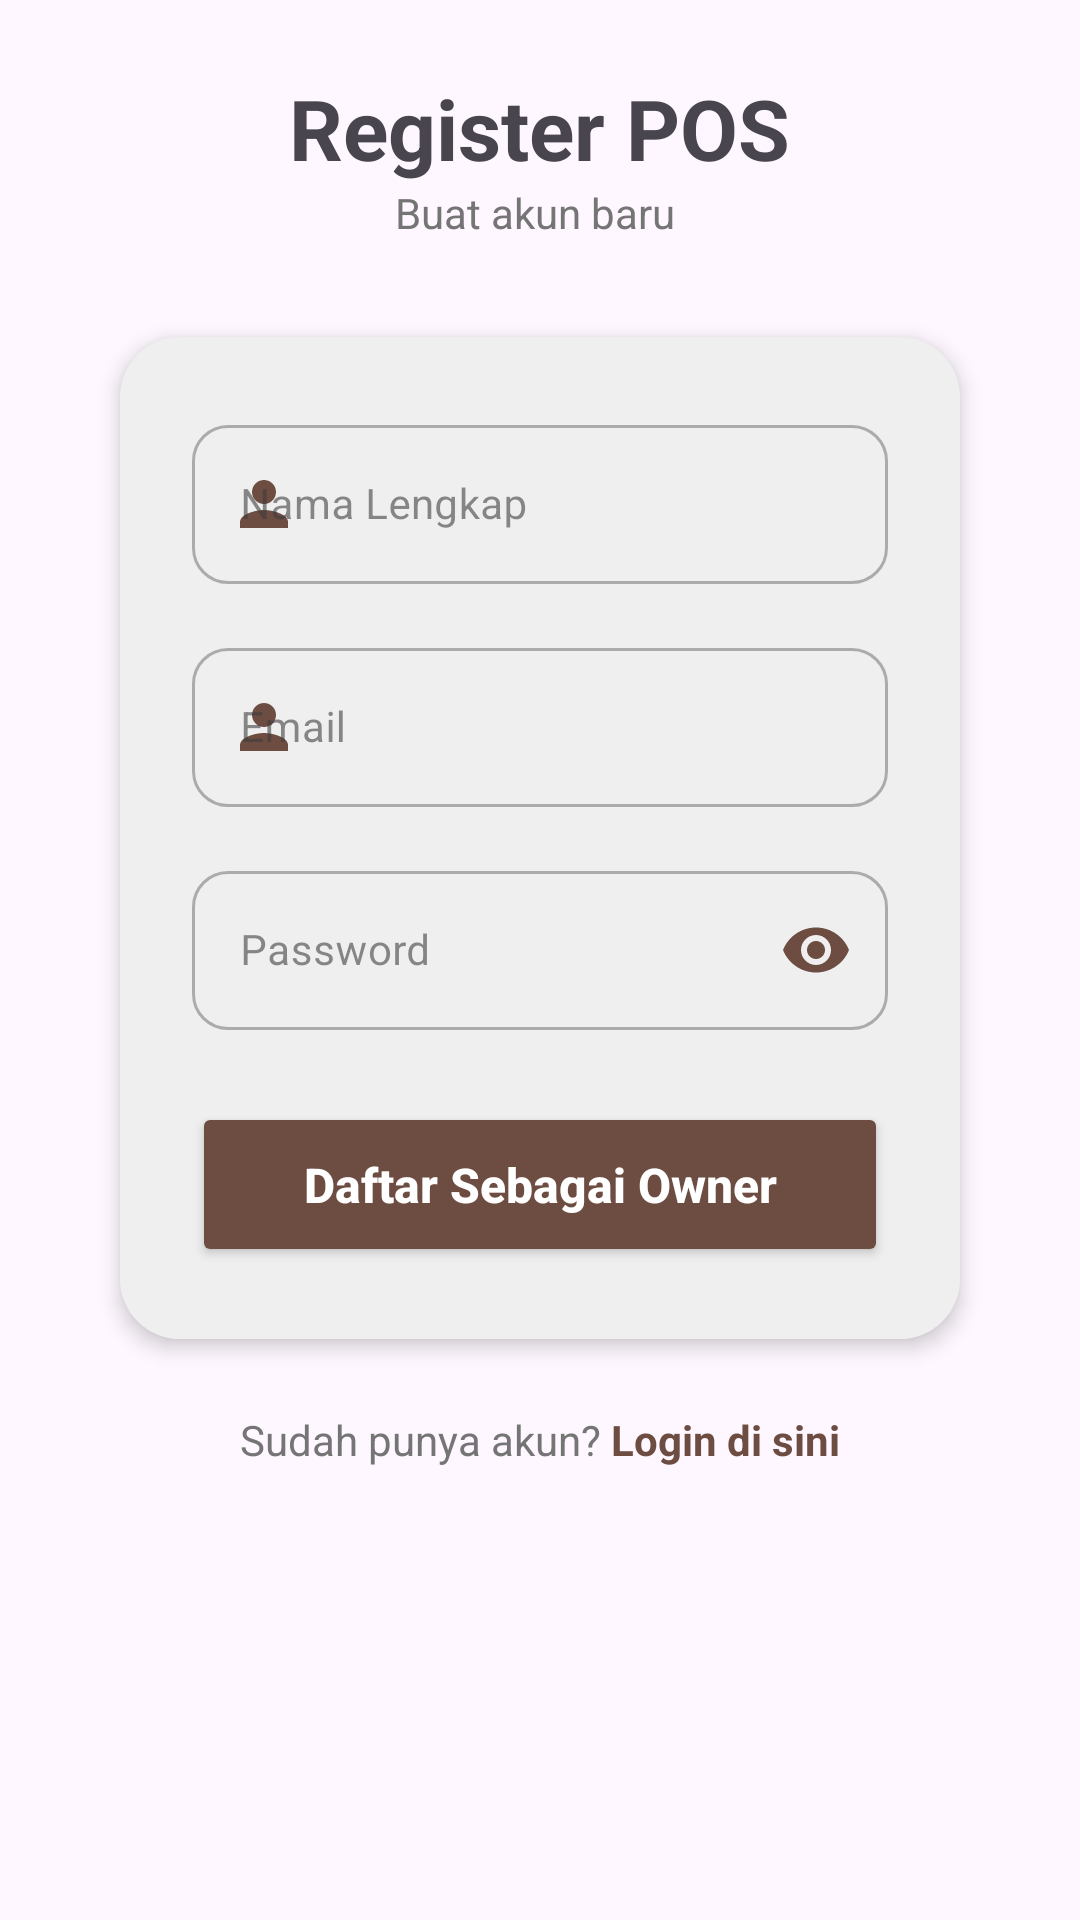

Produce the Android XML layout that renders to this screen, including the resource entries it uses.
<!-- AndroidManifest.xml: application theme Theme.Pos -->
<!-- res/layout/activity_register.xml -->
<?xml version="1.0" encoding="utf-8"?>
<ScrollView xmlns:android="http://schemas.android.com/apk/res/android"
    xmlns:app="http://schemas.android.com/apk/res-auto"
    xmlns:tools="http://schemas.android.com/tools"
    android:id="@+id/main"
    android:layout_width="match_parent"
    android:layout_height="match_parent"
    android:fillViewport="true">

    <LinearLayout
        android:layout_width="match_parent"
        android:layout_height="wrap_content"
        android:gravity="center_horizontal"
        android:orientation="vertical"
        android:padding="24dp"
        android:paddingTop="60dp">

        <TextView
            android:layout_width="wrap_content"
            android:layout_height="wrap_content"
            android:text="Register POS"
            android:textSize="28sp"
            android:textStyle="bold" />

        <TextView
            android:layout_width="wrap_content"
            android:layout_height="wrap_content"
            android:layout_marginBottom="32dp"
            android:gravity="center"
            android:text="Buat akun baru "
            android:textColor="#757575"
            android:textSize="14sp" />

        <com.google.android.material.card.MaterialCardView
            android:layout_width="match_parent"
            android:layout_height="wrap_content"
            android:layout_marginHorizontal="16dp"
            app:cardCornerRadius="20dp"
            app:cardElevation="4dp"
            app:strokeWidth="0dp">

            <LinearLayout
                android:layout_width="match_parent"
                android:layout_height="wrap_content"
                android:background="?attr/colorSurface"
                android:orientation="vertical"
                android:padding="24dp">

                <com.google.android.material.textfield.TextInputLayout
                    style="@style/Widget.MaterialComponents.TextInputLayout.OutlinedBox"
                    android:layout_width="match_parent"
                    android:layout_height="wrap_content"
                    android:layout_marginBottom="16dp"
                    android:hint="Nama Lengkap"
                    app:boxCornerRadiusBottomEnd="12dp"
                    app:boxCornerRadiusBottomStart="12dp"
                    app:boxCornerRadiusTopEnd="12dp"
                    app:boxCornerRadiusTopStart="12dp"
                    app:hintTextColor="#6D4C41"
                    app:startIconDrawable="@drawable/ic_account_circle"
                    app:startIconTint="#6D4C41"
                    app:strokeColor="?attr/colorSurface">

                    <com.google.android.material.textfield.TextInputEditText
                        android:id="@+id/etNama"
                        android:layout_width="match_parent"
                        android:layout_height="wrap_content"
                        android:inputType="textPersonName"
                        android:textColor="?attr/color"
                        android:textSize="14sp" />

                </com.google.android.material.textfield.TextInputLayout>

                <com.google.android.material.textfield.TextInputLayout
                    style="@style/Widget.MaterialComponents.TextInputLayout.OutlinedBox"
                    android:layout_width="match_parent"
                    android:layout_height="wrap_content"
                    android:layout_marginBottom="16dp"
                    android:hint="Email"
                    app:boxCornerRadiusBottomEnd="12dp"
                    app:boxCornerRadiusBottomStart="12dp"
                    app:boxCornerRadiusTopEnd="12dp"
                    app:boxCornerRadiusTopStart="12dp"
                    app:hintTextColor="#6D4C41"
                    app:startIconDrawable="@drawable/ic_account_circle"
                    app:startIconTint="#6D4C41"
                    app:strokeColor="?attr/colorSurface">

                    <com.google.android.material.textfield.TextInputEditText
                        android:id="@+id/etEmail"
                        android:layout_width="match_parent"
                        android:layout_height="wrap_content"
                        android:inputType="textEmailAddress"
                        android:textColor="?attr/color"
                        android:textSize="14sp" />

                </com.google.android.material.textfield.TextInputLayout>

                <com.google.android.material.textfield.TextInputLayout
                    style="@style/Widget.MaterialComponents.TextInputLayout.OutlinedBox"
                    android:layout_width="match_parent"
                    android:layout_height="wrap_content"
                    android:layout_marginBottom="24dp"
                    android:hint="Password"
                    app:boxCornerRadiusBottomEnd="12dp"
                    app:boxCornerRadiusBottomStart="12dp"
                    app:boxCornerRadiusTopEnd="12dp"
                    app:boxCornerRadiusTopStart="12dp"
                    app:hintTextColor="#6D4C41"
                    app:passwordToggleEnabled="true"
                    app:passwordToggleTint="#6D4C41"
                    app:startIconDrawable="@drawable/ic_lock"
                    app:startIconTint="#6D4C41"
                    app:strokeColor="?attr/colorSurface">

                    <com.google.android.material.textfield.TextInputEditText
                        android:id="@+id/etPassword"
                        android:layout_width="match_parent"
                        android:layout_height="wrap_content"
                        android:inputType="textPassword"
                        android:textColor="?attr/color"
                        android:textSize="14sp" />

                </com.google.android.material.textfield.TextInputLayout>

                <Button
                    android:id="@+id/btnRegister"
                    android:layout_width="match_parent"
                    android:layout_height="55dp"
                    android:backgroundTint="#6D4C41"
                    android:text="Daftar Sebagai Owner"
                    android:textAllCaps="false"
                    android:textColor="@android:color/white"
                    android:textSize="16sp"
                    android:textStyle="bold"
                    app:cornerRadius="12dp" />

            </LinearLayout>
        </com.google.android.material.card.MaterialCardView>

        <LinearLayout
            android:layout_width="match_parent"
            android:layout_height="wrap_content"
            android:layout_marginTop="24dp"
            android:gravity="center"
            android:orientation="horizontal">

            <TextView
                android:layout_width="wrap_content"
                android:layout_height="wrap_content"
                android:text="Sudah punya akun? "
                android:textColor="#757575"
                android:textSize="14sp" />

            <TextView
                android:id="@+id/tvLogin"
                android:layout_width="wrap_content"
                android:layout_height="wrap_content"
                android:text="Login di sini"
                android:textColor="#6D4C41"
                android:textSize="14sp"
                android:textStyle="bold" />
        </LinearLayout>
    </LinearLayout>
</ScrollView>
<!-- resources referenced by this layout -->
<resources>
  <!-- drawable ic_account_circle (drawable) -->
  <vector xmlns:android="http://schemas.android.com/apk/res/android"
      android:width="24dp"
      android:height="24dp"
      android:viewportWidth="24"
      android:viewportHeight="24">
  
      <path
          android:fillColor="#999999"
          android:pathData="M12,12c2.21,0 4,-1.79 4,-4s-1.79,-4 -4,-4 -4,1.79 -4,4 1.79,4 4,4zm0,2c-2.67,0 -8,1.34 -8,4v2h16v-2c0,-2.66 -5.33,-4 -8,-4z"/>
  </vector>
  <style name="Theme.Pos" parent="Base.Theme.Pos" />
  <style name="Base.Theme.Pos" parent="Theme.Material3.DayNight.NoActionBar">
          
          
  
          <item name="colorSurface">#EFEFEF</item>
  
          <item name="colorOnBackground">#616161</item>
  
          <item name="color">#000000</item>
  
          <item name="colorOnSurface">#3E3E3E</item>
  
          <item name="colorAccent">#6D4C41</item>
  
      </style>
</resources>
